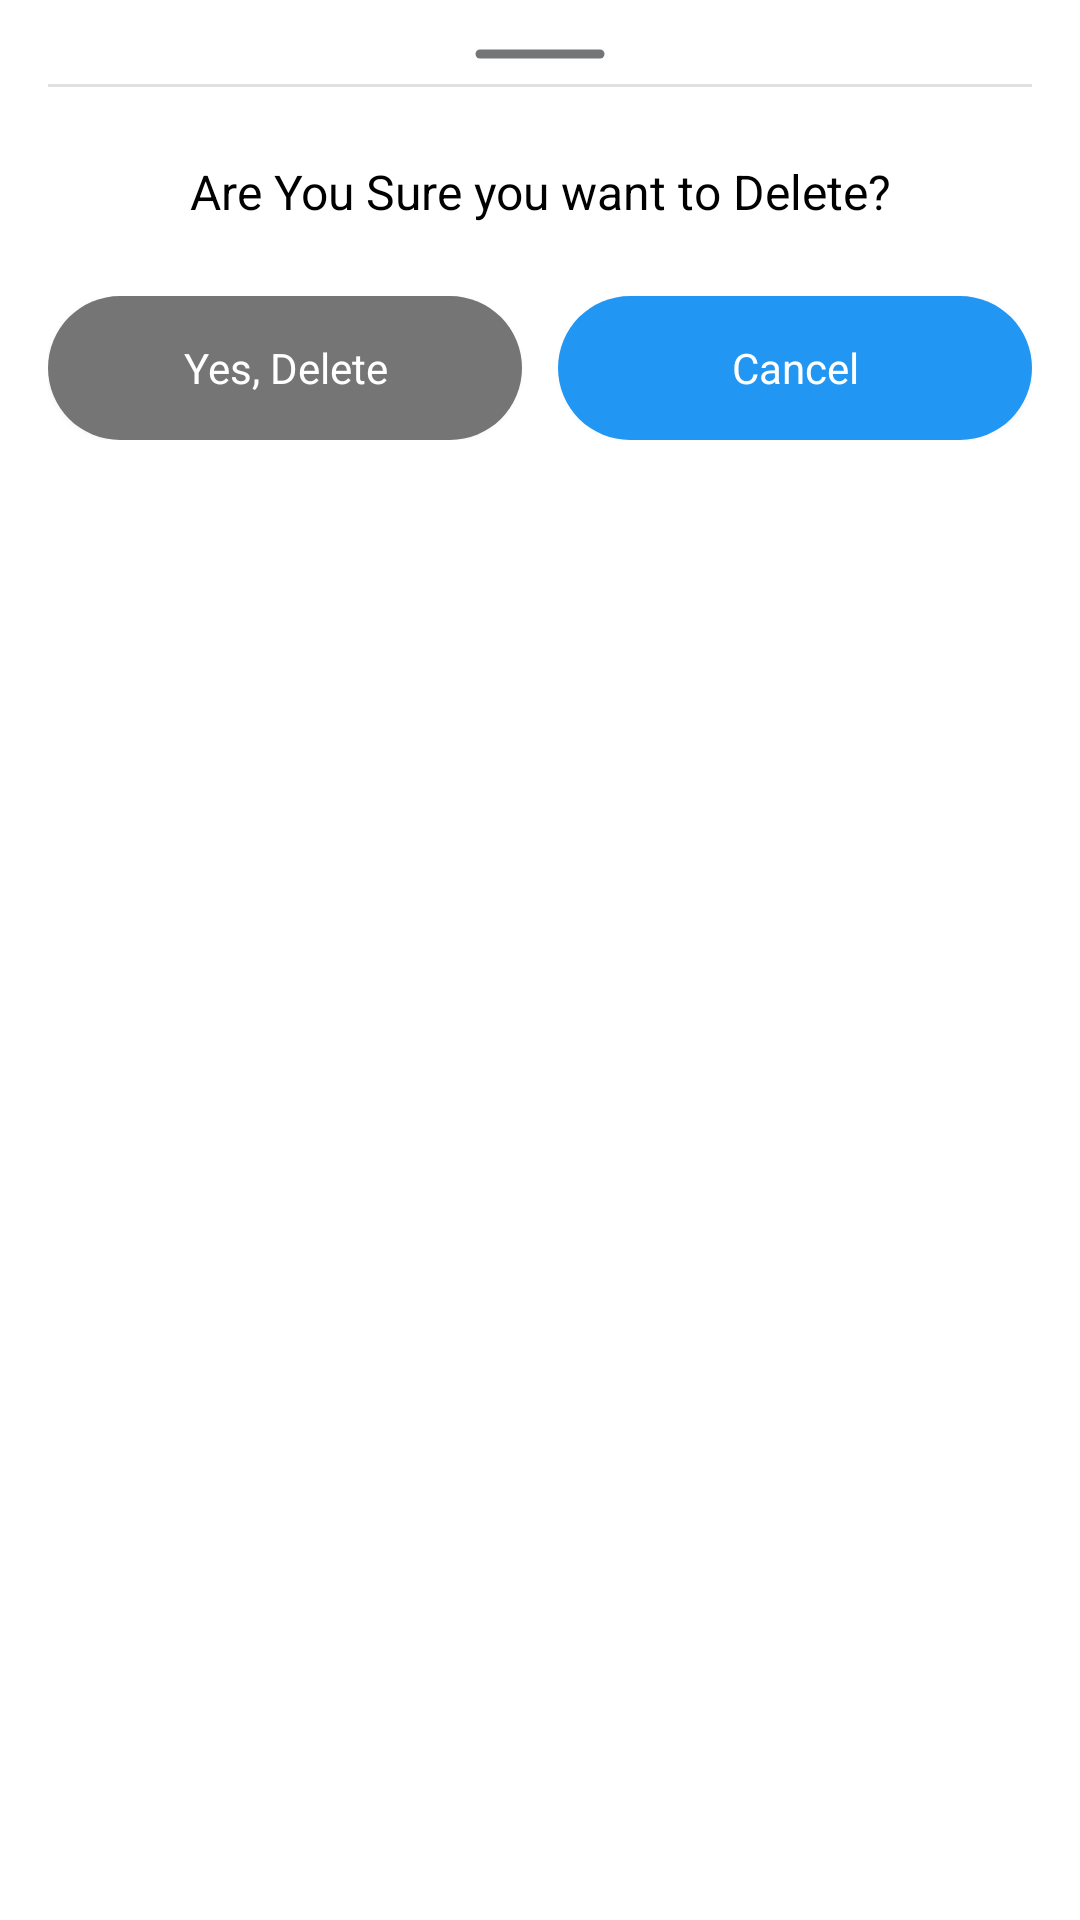

Reconstruct the res/layout file that produces this screen, plus the resources it refers to.
<!-- AndroidManifest.xml: application theme Theme.MyApplication -->
<!-- res/layout/layout_delete_popup.xml -->
<?xml version="1.0" encoding="utf-8"?>
<RelativeLayout xmlns:android="http://schemas.android.com/apk/res/android"
    xmlns:app="http://schemas.android.com/apk/res-auto"
    android:layout_width="match_parent"
    android:layout_height="@dimen/_190sdp"
    android:background="@drawable/two_corners"
    android:layout_marginHorizontal="24dp">

    <LinearLayout
        android:layout_width="match_parent"
        android:layout_height="wrap_content"
        android:orientation="vertical"
        android:padding="16dp">

        <ImageView
            android:layout_gravity="center_horizontal"
            android:layout_width="wrap_content"
            android:adjustViewBounds="true"
            android:background="@drawable/ic_divider"
            android:layout_height="wrap_content"/>



        
        <View
            android:layout_width="match_parent"
            android:layout_height="1dp"
            android:layout_marginVertical="8dp"
            android:background="@color/border" />

        
        <TextView
            android:layout_width="match_parent"
            android:layout_height="wrap_content"
            android:gravity="center"
            android:paddingVertical="16dp"
            android:text="@string/delete_message"
            android:textColor="@color/card_color"
            android:textSize="16sp" />

        
        <LinearLayout
            android:layout_width="match_parent"
            android:layout_height="wrap_content"
            android:layout_marginTop="8dp"
            android:orientation="horizontal">

            
            <com.google.android.material.button.MaterialButton
                android:id="@+id/btn_delete"
                android:layout_width="0dp"
                android:layout_height="48dp"
                android:layout_marginEnd="6dp"
                android:layout_weight="1"
                android:text="@string/yes_delete"
                android:textAllCaps="false"
                android:textColor="@color/white"
                app:backgroundTint="#757575"
                app:cornerRadius="24dp" />

            
            <com.google.android.material.button.MaterialButton
                android:id="@+id/btn_cancel"
                android:layout_width="0dp"
                android:layout_height="48dp"
                android:layout_marginStart="6dp"
                android:layout_weight="1"
                android:text="@string/cancel"
                android:textAllCaps="false"
                android:textColor="#FFFFFF"
                app:backgroundTint="#2196F3"
                app:cornerRadius="24dp" />
        </LinearLayout>
    </LinearLayout>
</RelativeLayout>
<!-- resources referenced by this layout -->
<resources>
  <color name="border">#E0E0E0</color>
  <color name="card_color">#000000</color>
  <color name="white">#FFFFFFFF</color>
  <!-- drawable ic_divider (drawable) -->
  <vector xmlns:android="http://schemas.android.com/apk/res/android"
      android:width="44dp"
      android:height="4dp"
      android:viewportWidth="44"
      android:viewportHeight="4">
    <path
        android:pathData="M2,2H42"
        android:strokeWidth="3"
        android:fillColor="#00000000"
        android:strokeColor="#747577"
        android:strokeLineCap="round"/>
  </vector>
  <!-- drawable two_corners (drawable) -->
  <?xml version="1.0" encoding="utf-8"?>
  <shape xmlns:android="http://schemas.android.com/apk/res/android"
      android:shape="rectangle">
      <corners android:topLeftRadius="@dimen/_16sdp" android:topRightRadius="16dp"/>
      <solid android:color="@color/two_corners_bg"/>
  </shape>
  <string name="cancel">Cancel</string>
  <string name="delete_message">Are You Sure you want to Delete?</string>
  <string name="yes_delete">Yes, Delete</string>
  <style name="Theme.MyApplication" parent="Theme.MaterialComponents.DayNight.NoActionBar">
          <item name="colorPrimary">@color/white</item>
          <item name="colorPrimaryVariant">@color/white</item>
          <item name="colorOnPrimary">@color/black</item>
          <item name="colorSecondary">@color/teal_200</item>
          <item name="colorSecondaryVariant">@color/teal_700</item>
          <item name="colorOnSecondary">@color/black</item>
          <item name="android:statusBarColor">?attr/colorPrimaryVariant</item>
          <item name="android:windowIsTranslucent">true</item>
          <item name="android:textColorPrimary">@color/black</item>
          <item name="fontFamily">@font/inter_regular</item>
          <item name="android:windowLightStatusBar">true</item>
      </style>
  <color name="two_corners_bg">@color/white</color>
  <color name="black">#FF000000</color>
  <color name="teal_200">#FF03DAC5</color>
  <color name="teal_700">#FF018786</color>
</resources>
